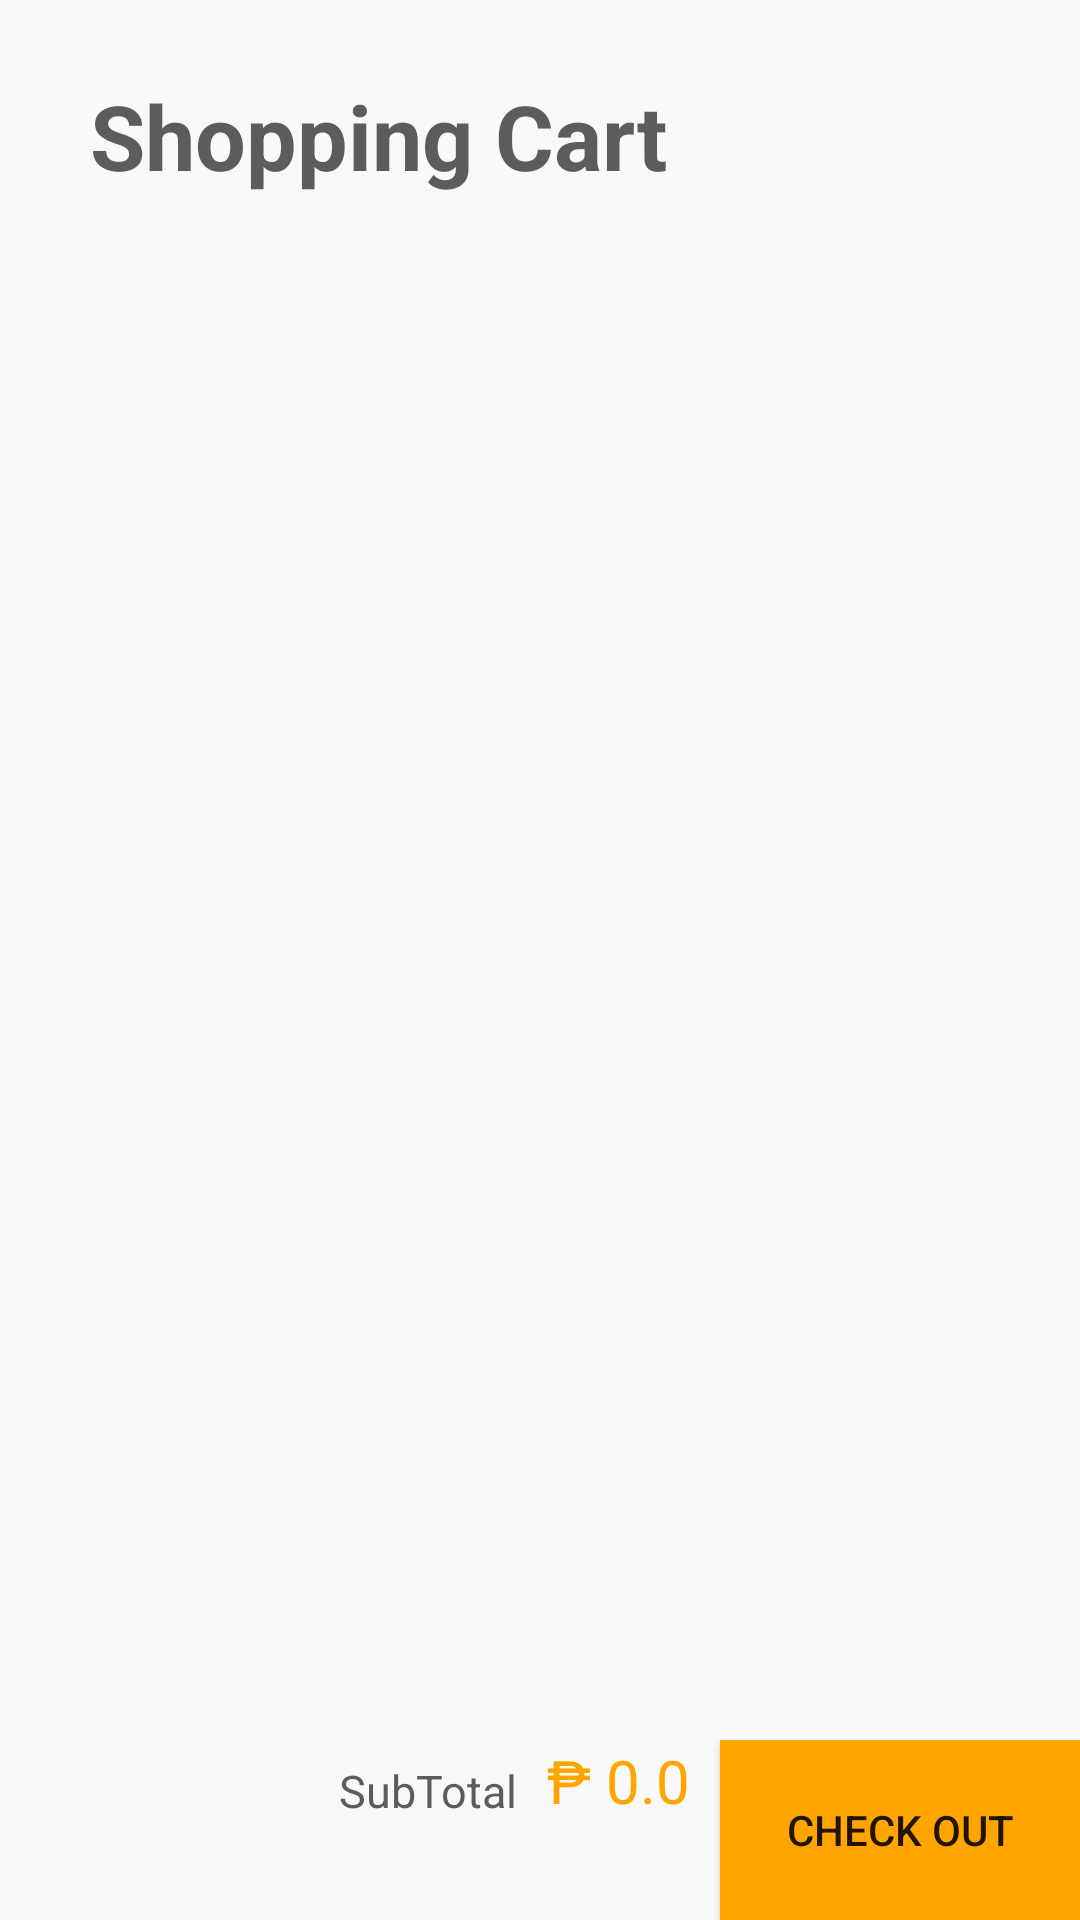

Android layout source for this screen:
<!-- AndroidManifest.xml: application theme Theme.TestApp -->
<!-- res/layout/fragment_tab3.xml -->
<?xml version="1.0" encoding="utf-8"?>
<RelativeLayout xmlns:android="http://schemas.android.com/apk/res/android"
    xmlns:tools="http://schemas.android.com/tools"
    android:layout_width="match_parent"
    android:layout_height="match_parent"
    android:background="@color/darkerwhite"
    tools:context=".tab3">


    <com.google.android.material.appbar.AppBarLayout
        android:layout_width="match_parent"
        android:layout_height="wrap_content"
        android:background="@color/darkerwhite"
        android:id="@+id/titleholder">

        <TextView
            android:id="@+id/shoppingcartlabel"
            android:layout_width="wrap_content"
            android:layout_height="wrap_content"
            android:layout_marginLeft="30dp"
            android:layout_marginTop="25dp"
            android:text="Shopping Cart"
            android:textColor="@color/black"
            android:textSize="30dp"
            android:layout_marginBottom="10dp"
            android:textStyle="bold" />
    </com.google.android.material.appbar.AppBarLayout>

    <androidx.recyclerview.widget.RecyclerView
        android:id="@+id/shoppingcartcontainer"
        android:layout_width="match_parent"
        android:layout_height="match_parent"
        android:layout_below="@+id/titleholder"
        android:layout_above="@id/checkoutbar"
        />


    <com.google.android.material.appbar.AppBarLayout
        android:layout_width="match_parent"
        android:layout_height="60dp"
        android:layout_alignParentBottom="true"
        android:id="@+id/checkoutbar"
        android:background="@color/darkerwhite">
        <RelativeLayout
            android:layout_width="match_parent"
            android:layout_height="match_parent">
            <Button android:id="@+id/checkoutbutton"
                android:layout_width="120dp"
                android:layout_height="match_parent"
                android:background="@color/soothing"
                android:text="check out"
                android:layout_alignParentRight="true"
                android:layout_alignParentBottom="true"/>
            <TextView android:id="@+id/subtotallabel"
                android:layout_width="wrap_content"
                android:layout_height="wrap_content"
                android:text="SubTotal"
                android:layout_marginRight="10dp"
                android:textSize="15dp"
                android:textColor="@color/black"
                android:layout_alignBottom="@id/pesosymbolcheckout"
                android:layout_toLeftOf="@+id/pesosymbolcheckout"/>
            <TextView android:id="@+id/pesosymbolcheckout"
                android:layout_width="wrap_content"
                android:layout_height="wrap_content"
                android:text="₱"
                android:layout_marginRight="5dp"
                android:textSize="20dp"
                android:textColor="@color/soothing"
                android:layout_toLeftOf="@+id/totalprice"/>
            <TextView android:id="@+id/totalprice"
                android:layout_width="wrap_content"
                android:layout_height="wrap_content"
                android:text="0.0"
                android:textSize="20dp"
                android:textColor="@color/soothing"
                android:layout_marginRight="10dp"
                android:layout_toLeftOf="@+id/checkoutbutton"/>
        </RelativeLayout>
    </com.google.android.material.appbar.AppBarLayout>


</RelativeLayout>
<!-- resources referenced by this layout -->
<resources>
  <color name="black">#5C5C5C</color>
  <color name="darkerwhite">#F9F9F9</color>
  <color name="soothing">#FFA500</color>
  <style name="Theme.TestApp" parent="Theme.MaterialComponents.Light.NoActionBar">
          <item name="colorPrimary">@color/soothing</item>
      </style>
</resources>
